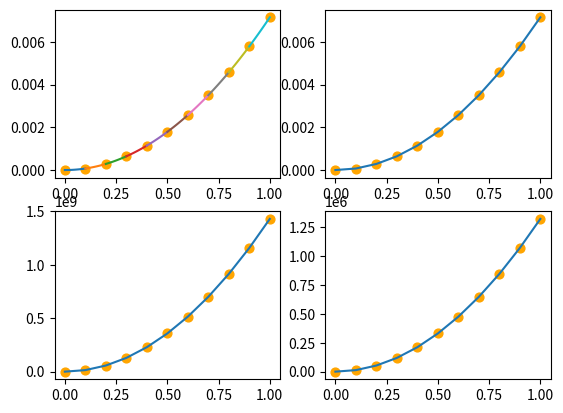

Write the Python code that produced this figure.
import numpy as np
import matplotlib.pyplot as plt
import math
from scipy.linalg import solve


class Shveller:
    pass


class Balcka:
    def __init__(self, x, l, E, rho, h, w, Mass_node, Mass_Element, P):
        print("__init__ Balcka")
        self.x = x
        self.l = l
        self.E = E
        self.rho = rho
        self.g = 9.81
        self.P = P
        self.Mass_node = Mass_node
        self.Mass_Element = Mass_Element
        self.type = self.Shveller(0.140, 0.058, 0.0049, 0.0049, 2)

        self.S = self.type.S
        # self.S = self.S(h, w)
        self.k_e = self.CreateMatrix_k_e()
        self.getK_global()
        self.getF_global()
        # self.Solve()

    class Shveller:
        def __init__(self, h, b, s, t, variant):
            self.i_y = None
            self.i_x = None
            self.I_y = None
            self.I_x = None
            self.W_y = None
            self.W_X = None
            self.S = None
            print("__init__ Shveller")
            self.h = h
            self.b = b
            self.s = s
            self.t = t
            self.variant = variant
            self.Calc()

        def Calc(self):
            if self.variant == 1:
                self.S = 0.001206  # Площадь швеллера
                self.W_X = 0.000049943  # Момент сопротивления Wx
                self.W_y = 0.000008655  # Момент сопротивления Wy
                self.I_x = 0.000003496003  # Момент инерции Ix
                self.I_y = 0.000000372506  # Момент инерции Iy
                self.i_x = 0.054  # Радиус инерции ix
                self.i_y = 0.018  # Радиус инерции iy
            elif self.variant == 2:
                self.I_x = 0.000003496003101266667  # Момент инерции Ix
                # self.I_y = (self.h * 0 ** 3 - (self.h - 2 * self.t) * (0 - self.t) ** 3 + self.t * (self.b - 0) ** 3) / 3
                self.I_y = 2.422756617262131 * (10 ** (-7))  # Момент инерции Iy
                self.I_x = (self.b * self.h ** 3 - (self.b - self.t) * (self.h - 2 * self.t) ** 3) / 12
                self.S = 0.00092218  # Площадь швеллера
                # self.S = 0.001206  # Площадь швеллера
            else:
                self.I_y = (self.h * 0 ** 3 - (self.h - 2 * self.t) * (0 - self.t) ** 3 + self.t * (
                            self.b - 0) ** 3) / 3

    def S(self, h, w):
        return h * w

    def J(self):
        return self.type.I_x

    def N_i(self, eta):
        return 1 / 4 * ((1 - eta) ** 2) * (2 + eta)

    def N_i_theta(self, eta):
        return 1 / 8 * self.l*(1 + eta) * ((1 - eta) ** 2)

    def N_j(self, eta):
        return 1 / 4 * (2 - eta) * ((1 + eta) ** 2)

    def N_j_theta(self, eta):
        return -1 / 8 * self.l*(1 - eta) * ((1 + eta) ** 2)

    def CreateMatrix_B(self, eta):
        B = np.zeros((1, 4))
        B[0, 0] = 6 * eta / self.l
        B[0, 1] = 3 * eta - 1
        B[0, 2] = -6 * eta / self.l
        B[0, 3] = 3 * eta + 1
        B = B / self.l
        # print(B)
        return B

    def CreateMatrix_k_e(self):
        k_e = np.zeros((4, 4))
        k_e[0, :] = [12, 6 * self.l, -12, 6 * self.l]
        k_e[1, :] = [6 * self.l, 4 * self.l ** 2, -6 * self.l, 2 * self.l ** 2]
        k_e[2, :] = [-12, -6 * self.l, 12, - 6 * self.l]
        k_e[3, :] = [6 * self.l, 2 * self.l ** 2, -6 * self.l, 4 * self.l ** 2]
        k_e = k_e * self.E * self.J() / (self.l ** 3)
        print("k_e")
        # print(k_e)
        return k_e

    def CreateRow_f_e(self, eta):
        f_e = np.zeros((1, 4))
        # print(f_e)
        N = self.CreateColumn_N(eta)
        # P = self.P.transpose()
        # N.transpose() * P +self.l / 2 * P * np.matrix([[1], [self.l / 6], [1], [-self.l / 6]]).transpose()+
        f_e = N.transpose() * P + self.l / 2 * P * np.matrix(
            [[1], [self.l / 6], [1], [-self.l / 6]]).transpose() + self.l / 2 * self.rho * self.S * self.g * np.matrix(
            [[1], [self.l / 6], [1], [-self.l / 6]]).transpose()
        print(f_e)
        return f_e

    def CreateColumn_N(self, eta):
        N = np.zeros((4, 1))
        N[:, 0] = [self.N_i(eta), self.N_i_theta(eta), self.N_j(eta), self.N_j_theta(eta)]
        # print(N)
        return N

    def Eta(self, x):
        return 2 * x / self.l - 1

    def getK_global(self):
        K = np.zeros((2 * len(self.Mass_node), 2 * len(self.Mass_node)))
        for i in range(len(self.Mass_Element)):
            nodes = self.Mass_Element[i, :]
            for k in range(2):
                for j in range(2):
                    K[2 * nodes[0, k], 2 * nodes[0, j]] += self.k_e[2 * k, 2 * j]
                    K[(2 * nodes[0, k]) + 1, (2 * nodes[0, j]) + 1] += self.k_e[(2 * k) + 1, (2 * j) + 1]
                    K[2 * nodes[0, k], (2 * nodes[0, j]) + 1] += self.k_e[2 * k, (2 * j) + 1]
                    K[(2 * nodes[0, k]) + 1, 2 * nodes[0, j]] += self.k_e[(2 * k) + 1, 2 * j]
        # print(K)
        # print('\n'.join(' '.join(str(col) for col in row) for row in K))
        return K

    def getF_global(self):
        X = [0, 1 / 10, 2 / 10, 3 / 10, 4 / 10, 5 / 10, 6 / 10, 7 / 10, 8 / 10, 9 / 10, 10 / 10]
        F = 0
        # for i in range(len(Mass_Element)):
        #     x = X[i]
        #     F += self.CreateRow_f_e(self.Eta(x))
        F2 = self.P
        # for i in range(len(self.M))
        F = self.P  # +self.l / 2 * self.rho * self.S * self.g * np.matrix([[1], [self.l / 6], [1], [-self.l / 6]]).transpose()
        return F

    def setGuToK(self, GU):
        K_new = self.getK_global()
        for i in range(len(K_new)):
            for j in range(len(GU)):
                if (i == 2 * (GU[j] - 1)):

                    K_new[i, :] = 0
                    K_new[:, i] = 0
                    K_new[i + 1, :] = 0
                    K_new[:, i + 1] = 0
                    K_new[i, i] = 1
                    K_new[i + 1, i + 1] = 1

        return K_new

    def Solve(self, GU):

        K_new = self.getK_global()
        K_gu = self.setGuToK(GU)
        print("Fssssssss")
        # print(self.getF_global())
        # print(K_new)
        print(self.getF_global())
        F = self.getF_global().transpose()
        print("pjzw")
        print('\n'.join(' '.join(str(col) for col in row) for row in K_gu))
        print("det", np.linalg.det(K_gu))
        # print(K_gu)
        U = solve(K_gu, F)
        # print(U)
        [X,Y]=self.getDeff(U)
        [X1, U_new] = self.getUfromN(U,0)


        
        stresses=X*self.E
        forces=stresses*self.type.S
        plt.subplot(2,2,1)
        self.Graph(X1, U_new)
        plt.subplot(2,2,2)
        plt.plot(np.linspace(0, self.x, 11), X)
        plt.scatter(np.linspace(0, self.x, 11), X, color='orange', s=40, marker='o')
        plt.subplot(2,2,3)
        plt.plot(np.linspace(0, self.x, 11), stresses)
        plt.scatter(np.linspace(0, self.x, 11), stresses, color='orange', s=40, marker='o')
        plt.subplot(2, 2, 4)
        plt.plot(np.linspace(0, self.x, 11), forces)
        plt.scatter(np.linspace(0, self.x, 11), forces, color='orange', s=40, marker='o')
        plt.show()

        return U
    def getDeff(self,U):
        X = np.zeros((int(len(U) / 2)))
        Y = np.zeros((int(len(U) / 2)))
        k = 0
        j = 0
        for i in range(len(U)):
            # print(U[i])
            if (i % 2) != 0:
                Y[k] = U[i]
                k += 1
            else:
                X[j] = U[i]
                j += 1
        self.X = X
        self.Y=Y
        print(Y, "Y")
        print(X, "X")
        return [X,Y]
    def getUfromN(self, U,number):
        X = np.zeros((int(len(U) / 2 - 1), 20))
        U_new = np.zeros((int(len(U) / 2 - 1), 20))
        for i in range(int(len(U) / 2 - 1)):
            X[i] = np.linspace(i * self.l, (i + 1) * self.l, 20)
            # print(np.linspace(i*self.l, (i+1)*self.l, 20))
        for i in range(int(len(U) / 2 - 1)):
            U_new[i] = self.N_i(self.Eta(X[number])) * U[2 * i] + self.N_i_theta(self.Eta(X[number])) * U[2 * i + 1] + self.N_j(self.Eta(X[number])) * U[2 * i + 2] + self.N_j_theta(self.Eta(X[number])) * U[2 * i + 3]

            print(U_new[i], "U")
        return [X, U_new]

    def Graph(self, X, U):
        for i in range(len(X)):
            plt.plot(X[i], U[i])
            # plt.scatter(X[i], U[i], color='orange', s=40, marker='o')
        plt.scatter(np.linspace(0, self.x, 11), self.X, color='orange', s=40, marker='o')



# Press the green button in the gutter to run the script.
if __name__ == '__main__':
    E = 2 * (10 ** 11)  # сталь
    rho = 7700
    M = 10000
    l = 0.1
    x = 1
    w = 0.05
    h = 0.1
    Mass_node = np.matrix(
        [[0, 0], [0.1, 0], [0.2, 0], [0.3, 0], [0.4, 0], [0.5, 0], [0.6, 0], [0.7, 0], [0.8, 0],
         [0.9, 0], [1, 0]])
    Mass_Element = np.matrix(
        [[0, 1], [1, 2], [2, 3], [3, 4], [4, 5], [5, 6], [6, 7], [7, 8], [8, 9], [9, 10]])
    P = np.zeros((1, len(Mass_Element) * 2 + 2)
                 )  # кто такое Р для элеменитов, длиной 4 - це вопрос важный, и почему Р разные, хмхмххмхмхмм
    P[0, len(Mass_Element) * 2 + 1] = M
    # P=M
    print(np.matrix([[1], [1], [1], [1]]))

    aaa = Balcka(x, l, E, rho, h, w, Mass_node, Mass_Element, P)
    aaa.CreateMatrix_B(1)
    U = aaa.Solve([1])

